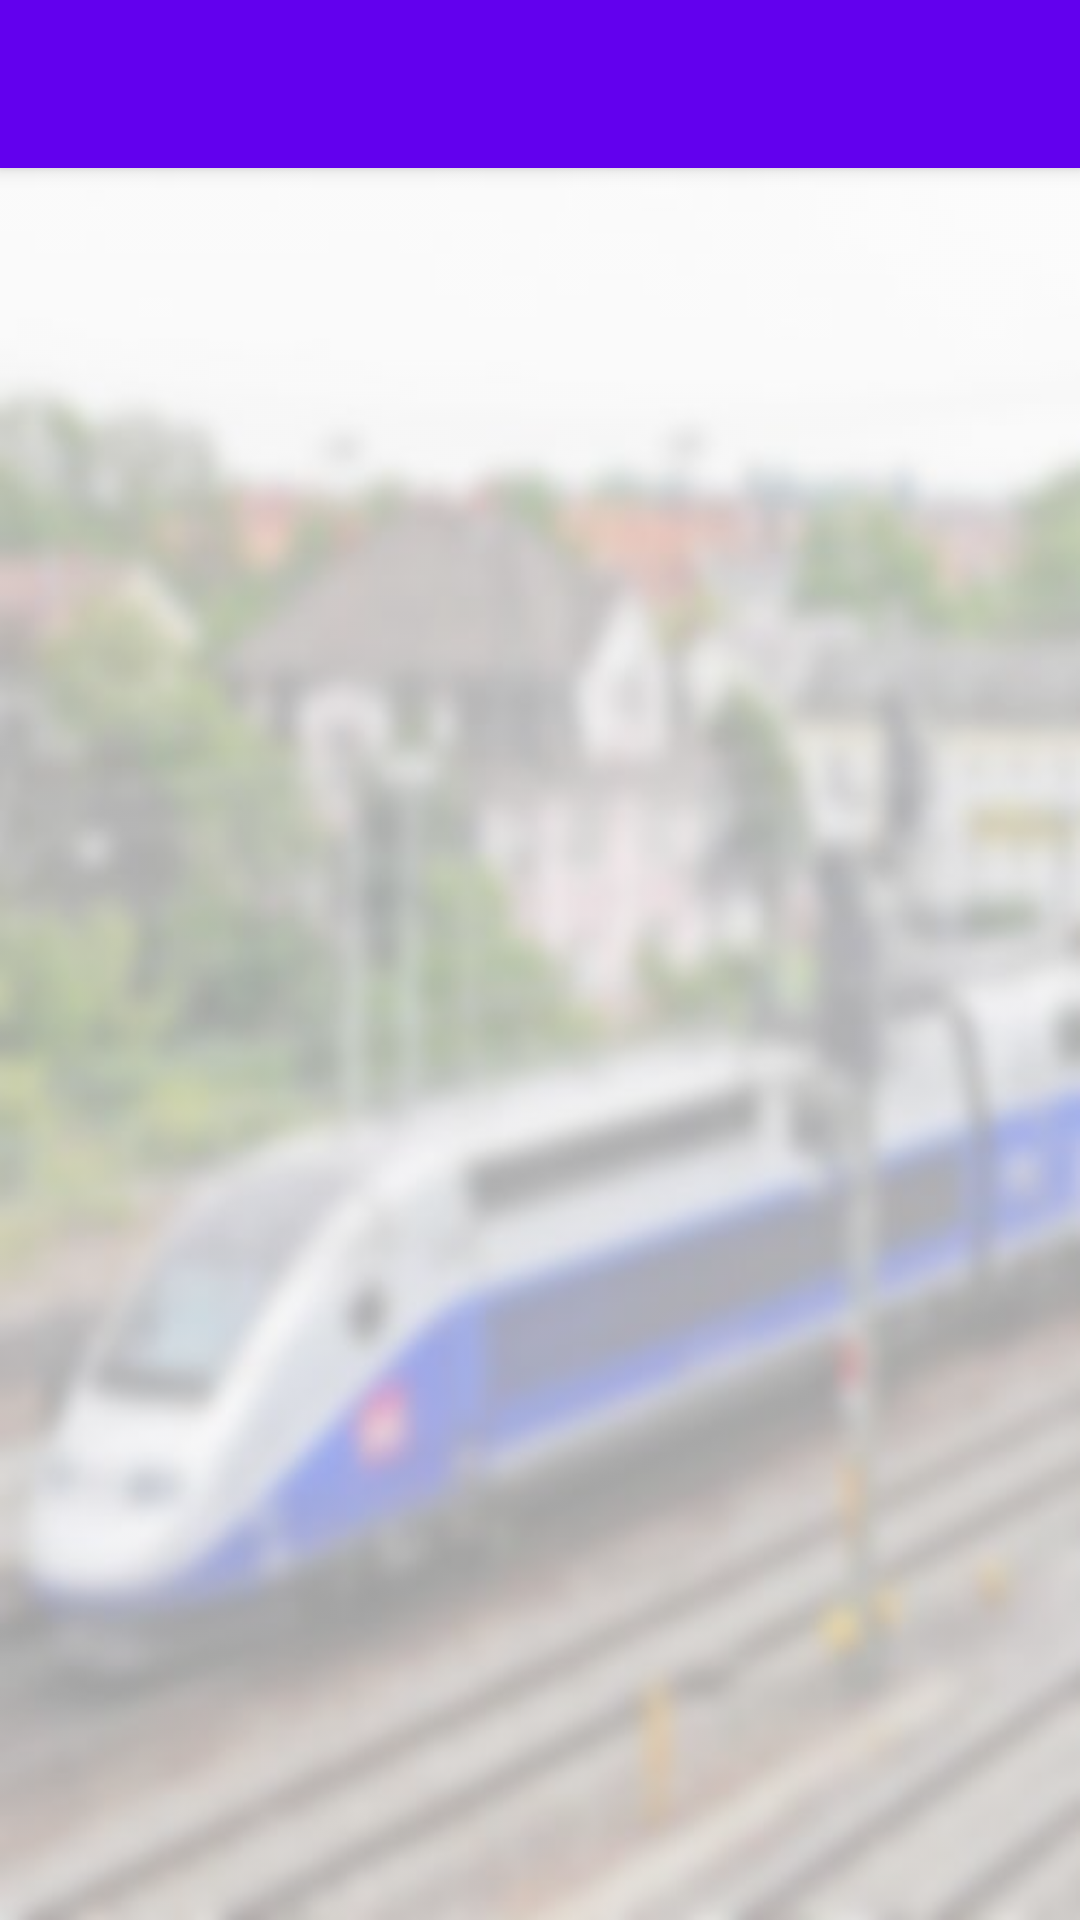

Layout XML and referenced resources for this Android screen:
<!-- AndroidManifest.xml: application theme AppTheme -->
<!-- res/layout/app_bar_show_contact.xml -->
<?xml version="1.0" encoding="utf-8"?>
<android.support.design.widget.CoordinatorLayout xmlns:android="http://schemas.android.com/apk/res/android"
    xmlns:app="http://schemas.android.com/apk/res-auto"
    xmlns:tools="http://schemas.android.com/tools"
    android:layout_width="match_parent"
    android:layout_height="match_parent"
    tools:context="fr.isen.traintrain.traintrainapp.ShowContactActivity">

    <android.support.design.widget.AppBarLayout
        android:layout_width="match_parent"
        android:layout_height="wrap_content"
        android:theme="@style/AppTheme.AppBarOverlay">

        <android.support.v7.widget.Toolbar
            android:id="@+id/toolbar"
            android:layout_width="match_parent"
            android:layout_height="?attr/actionBarSize"
            android:background="?attr/colorPrimary"
            app:popupTheme="@style/AppTheme.PopupOverlay" />

    </android.support.design.widget.AppBarLayout>

    <include layout="@layout/content_show_contact" />



</android.support.design.widget.CoordinatorLayout>
<!-- res/layout/content_show_contact.xml (included above) -->
<?xml version="1.0" encoding="utf-8"?>
<android.support.constraint.ConstraintLayout xmlns:android="http://schemas.android.com/apk/res/android"
    xmlns:app="http://schemas.android.com/apk/res-auto"
    xmlns:tools="http://schemas.android.com/tools"
    android:layout_width="match_parent"
    android:layout_height="match_parent"
    android:background="@drawable/bg"
    app:layout_behavior="@string/appbar_scrolling_view_behavior"
    tools:context="fr.isen.traintrain.traintrainapp.ShowContactActivity"
    tools:showIn="@layout/app_bar_show_contact">

    <android.support.v7.widget.RecyclerView
        android:id="@+id/showContactList"
        android:layout_width="368dp"
        android:layout_height="0dp"

        android:layout_marginBottom="8dp"
        android:layout_marginEnd="8dp"
        android:layout_marginStart="8dp"
        android:layout_marginTop="8dp"
        android:scrollbars="vertical"
        app:layout_constraintBottom_toBottomOf="parent"
        app:layout_constraintEnd_toEndOf="parent"
        app:layout_constraintStart_toStartOf="parent"
        app:layout_constraintTop_toTopOf="parent"
        app:layout_constraintVertical_bias="0.0">

    </android.support.v7.widget.RecyclerView>

</android.support.constraint.ConstraintLayout>
<!-- resources referenced by this layout -->
<resources>
  <!-- drawable bg (drawable-v24) -->
  <?xml version="1.0" encoding="utf-8"?>
  <bitmap xmlns:android="http://schemas.android.com/apk/res/android"
      android:src="@drawable/trainflou" android:alpha="0.4"
      android:layout_width="match_parent"
      android:layout_height="match_parent"/>
  <style name="AppTheme.AppBarOverlay" parent="ThemeOverlay.AppCompat.Dark.ActionBar" />
  <style name="AppTheme.PopupOverlay" parent="ThemeOverlay.AppCompat.Light" />
  <style name="AppTheme" parent="Theme.AppCompat.Light.DarkActionBar">
          
          <item name="colorPrimary">@color/colorPrimary</item>
          <item name="colorPrimaryDark">@color/colorPrimaryDark</item>
          <item name="colorAccent">@color/colorAccent</item>
      </style>
  <!-- drawable trainflou: jpg bitmap (drawable, 21728 bytes) -->
  <!-- not gathered from this repository: default colours our renderer supplied (Android Studio template values) -->
  <color name="colorPrimary">#FF6200EE</color>
  <color name="colorPrimaryDark">#FF3700B3</color>
  <color name="colorAccent">#FF03DAC5</color>
</resources>
